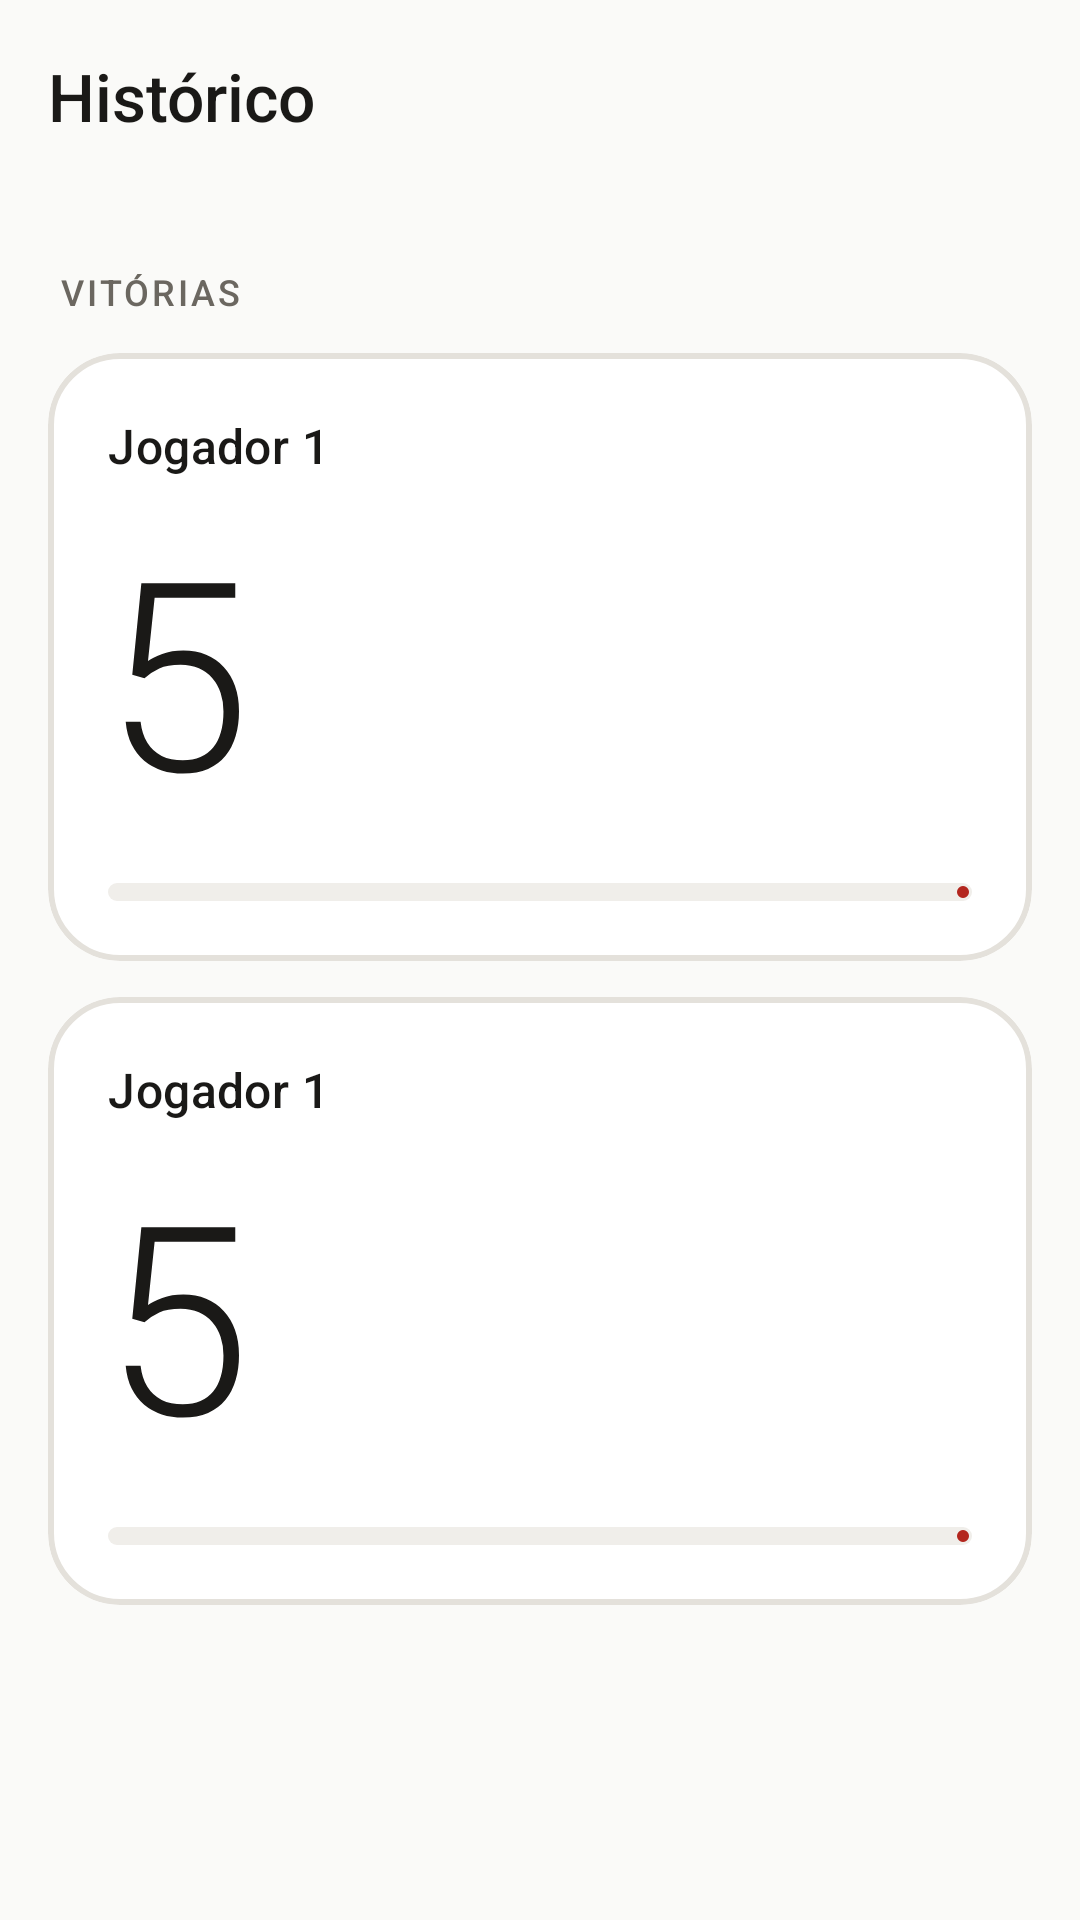

Reconstruct the res/layout file that produces this screen, plus the resources it refers to.
<!-- AndroidManifest.xml: application theme Theme.ContadorTruco -->
<!-- res/layout/activity_historico.xml -->
<?xml version="1.0" encoding="utf-8"?>
<FrameLayout xmlns:android="http://schemas.android.com/apk/res/android"
    xmlns:app="http://schemas.android.com/apk/res-auto"
    xmlns:tools="http://schemas.android.com/tools"
    android:id="@+id/main"
    android:layout_width="match_parent"
    android:layout_height="match_parent"
    tools:context=".HistoricoActivity">

    <LinearLayout
        android:layout_width="match_parent"
        android:layout_height="match_parent"
        android:orientation="vertical">

        <com.google.android.material.appbar.MaterialToolbar
            android:id="@+id/toolbar"
            style="@style/Widget.Truco.Toolbar"
            android:layout_width="match_parent"
            android:layout_height="?attr/actionBarSize"
            app:navigationContentDescription="@string/cd_back"
            app:navigationIcon="@drawable/ic_arrow_back"
            app:title="@string/title_historico" />

        <ScrollView
            android:layout_width="match_parent"
            android:layout_height="0dp"
            android:layout_weight="1"
            android:fillViewport="true">

            <LinearLayout
                android:layout_width="match_parent"
                android:layout_height="wrap_content"
                android:orientation="vertical"
                android:padding="16dp">

                <LinearLayout
                    android:layout_width="match_parent"
                    android:layout_height="wrap_content"
                    android:layout_marginTop="8dp"
                    android:baselineAligned="true"
                    android:orientation="horizontal"
                    android:paddingHorizontal="4dp">

                    <TextView
                        android:layout_width="0dp"
                        android:layout_height="wrap_content"
                        android:layout_weight="1"
                        android:letterSpacing="0.08"
                        android:text="@string/history_section"
                        android:textAllCaps="true"
                        android:textAppearance="@style/TextAppearance.Truco.Label" />

                    <TextView
                        android:id="@+id/tv_partidas"
                        android:layout_width="wrap_content"
                        android:layout_height="wrap_content"
                        android:textAppearance="@style/TextAppearance.Truco.Body"
                        tools:text="8 partidas" />
                </LinearLayout>

                <include
                    android:id="@+id/wins1"
                    layout="@layout/item_wins"
                    android:layout_width="match_parent"
                    android:layout_height="wrap_content"
                    android:layout_marginTop="12dp" />

                <include
                    android:id="@+id/wins2"
                    layout="@layout/item_wins"
                    android:layout_width="match_parent"
                    android:layout_height="wrap_content"
                    android:layout_marginTop="12dp" />

                <TextView
                    android:id="@+id/tv_vazio"
                    android:layout_width="match_parent"
                    android:layout_height="wrap_content"
                    android:layout_marginTop="16dp"
                    android:paddingHorizontal="4dp"
                    android:textAppearance="@style/TextAppearance.Truco.Body"
                    android:visibility="gone"
                    tools:text="Nenhuma partida concluída ainda."
                    tools:visibility="visible" />
            </LinearLayout>
        </ScrollView>
    </LinearLayout>
</FrameLayout>
<!-- res/layout/item_wins.xml (included above) -->
<?xml version="1.0" encoding="utf-8"?>
<com.google.android.material.card.MaterialCardView xmlns:android="http://schemas.android.com/apk/res/android"
    xmlns:app="http://schemas.android.com/apk/res-auto"
    xmlns:tools="http://schemas.android.com/tools"
    android:layout_width="match_parent"
    android:layout_height="wrap_content">

    <LinearLayout
        android:layout_width="match_parent"
        android:layout_height="wrap_content"
        android:orientation="vertical"
        android:padding="20dp">

        <LinearLayout
            android:layout_width="match_parent"
            android:layout_height="wrap_content"
            android:gravity="center_vertical"
            android:orientation="horizontal">

            <TextView
                android:id="@+id/tv_nome"
                android:layout_width="0dp"
                android:layout_height="wrap_content"
                android:layout_weight="1"
                android:ellipsize="end"
                android:maxLines="1"
                android:textAppearance="@style/TextAppearance.Truco.Name"
                tools:text="Jogador 1" />

            <TextView
                android:id="@+id/chip_lider"
                style="@style/Widget.Truco.Chip.Accent"
                android:layout_width="wrap_content"
                android:layout_height="wrap_content"
                android:layout_marginStart="12dp"
                app:drawableStartCompat="@drawable/ic_trophy"
                android:text="@string/history_leading"
                android:visibility="gone"
                tools:visibility="visible" />
        </LinearLayout>

        <TextView
            android:id="@+id/tv_vitorias"
            android:layout_width="match_parent"
            android:layout_height="wrap_content"
            android:layout_marginTop="16dp"
            android:includeFontPadding="false"
            android:textAppearance="@style/TextAppearance.Truco.Wins"
            tools:text="5" />

        <com.google.android.material.progressindicator.LinearProgressIndicator
            android:id="@+id/progresso"
            android:layout_width="match_parent"
            android:layout_height="wrap_content"
            android:layout_marginTop="16dp"
            android:importantForAccessibility="no"
            app:trackColor="?attr/colorSecondaryContainer"
            app:trackCornerRadius="3dp"
            app:trackThickness="6dp" />
    </LinearLayout>
</com.google.android.material.card.MaterialCardView>
<!-- resources referenced by this layout -->
<resources>
  <string name="cd_back">Voltar</string>
  <string name="history_leading">Na frente</string>
  <string name="history_section">Vitórias</string>
  <string name="title_historico">Histórico</string>
  <style name="TextAppearance.Truco.Body" parent="TextAppearance.Material3.BodyMedium">
          <item name="android:textSize">13sp</item>
          <item name="android:textColor">?attr/colorOnSurfaceVariant</item>
      </style>
  <style name="TextAppearance.Truco.Label" parent="TextAppearance.Material3.LabelMedium">
          <item name="android:textSize">12sp</item>
          <item name="android:fontFamily">sans-serif</item>
          <item name="android:textFontWeight">500</item>
          <item name="android:textColor">?attr/colorOnSurfaceVariant</item>
      </style>
  <style name="TextAppearance.Truco.Name" parent="TextAppearance.Material3.TitleMedium">
          <item name="android:textSize">16sp</item>
          <item name="android:fontFamily">sans-serif</item>
          <item name="android:textFontWeight">500</item>
          <item name="android:textColor">?attr/colorOnSurface</item>
      </style>
  <style name="TextAppearance.Truco.Wins" parent="TextAppearance.Truco.Score">
          <item name="android:textSize">88sp</item>
      </style>
  <style name="Widget.Truco.Chip.Accent">
          <item name="android:background">@drawable/bg_chip_accent</item>
          <item name="android:drawableTint">?attr/colorOnPrimaryContainer</item>
          <item name="android:textColor">?attr/colorOnPrimaryContainer</item>
      </style>
  <style name="Widget.Truco.Toolbar" parent="Widget.Material3.Toolbar">
          <item name="android:background">@android:color/transparent</item>
          <item name="titleTextAppearance">@style/TextAppearance.Truco.Toolbar</item>
          <item name="navigationIconTint">?attr/colorOnSurface</item>
      </style>
  <style name="Theme.ContadorTruco" parent="Base.Theme.ContadorTruco" />
  <style name="TextAppearance.Truco.Toolbar" parent="TextAppearance.Material3.TitleLarge">
          <item name="android:textSize">22sp</item>
          <item name="android:fontFamily">sans-serif</item>
          <item name="android:textFontWeight">500</item>
          <item name="android:textColor">?attr/colorOnSurface</item>
      </style>
  <color name="truco_background">#FAFAF8</color>
  <color name="truco_surface">#FFFFFF</color>
  <color name="truco_ink">#1A1917</color>
  <color name="truco_ink_variant">#6B6760</color>
  <color name="truco_outline">#8A867F</color>
  <color name="truco_line">#E4E1DB</color>
  <color name="truco_accent">#B3261E</color>
  <color name="truco_on_accent">#FFFFFF</color>
  <color name="truco_accent_soft">#FBE9E6</color>
  <color name="truco_on_accent_soft">#7A1A14</color>
  <color name="truco_tonal">#F0EEEA</color>
  <color name="truco_accent_inverse">#FF8A7A</color>
  <style name="Widget.Truco.Card" parent="Widget.Material3.CardView.Outlined">
          <item name="cardBackgroundColor">?attr/colorSurface</item>
          <item name="cardElevation">0dp</item>
          <item name="strokeColor">?attr/colorOutlineVariant</item>
          <item name="strokeWidth">2dp</item>
          <item name="shapeAppearance">@style/ShapeAppearance.Truco.Card</item>
      </style>
  <style name="Widget.Truco.TextInput" parent="Widget.Material3.TextInputLayout.OutlinedBox">
          <item name="shapeAppearance">@style/ShapeAppearance.Truco.Field</item>
          <item name="boxStrokeWidth">1dp</item>
          <item name="boxStrokeWidthFocused">2dp</item>
      </style>
  <style name="ShapeAppearance.Truco.Card" parent="">
          <item name="cornerFamily">rounded</item>
          <item name="cornerSize">24dp</item>
      </style>
  <style name="ShapeAppearance.Truco.Field" parent="">
          <item name="cornerFamily">rounded</item>
          <item name="cornerSize">14dp</item>
      </style>
</resources>
